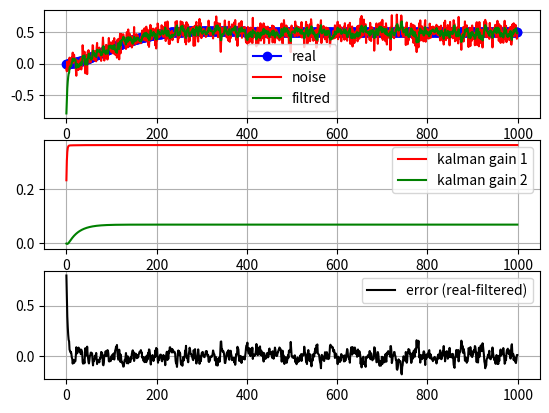

Recreate this plot in Python.
import matplotlib.pyplot as plot
import numpy as np
from numpy.linalg import inv

delta = 0.01
DEBUG = False


def print_if(str):
    if DEBUG:
        print(str)


def to_column(input=np.array, nrow=int):
    input = np.array(input, ndmin=1)  # convert input to array
    if input.shape[0] != nrow:
        raise TypeError(
            f'the passed input has a wrong length. It has a length of {len(input)} and it should be {nrow}')
    # reshape input to 2d array with the correct shape => nrowx1
    return input.reshape(nrow, 1)


class System():
    def __init__(self, x0=np.zeros([2, 1]), dist=False, noise=False):
        A = np.array([[0, 1], [-2, -2]])
        B = np.array([[0], [1]])
        # deserialization
        self.A = np.identity(2) + A*delta
        self.B = B*delta
        self.C = np.array([[1, 0]])
        self.D = np.zeros([1, 1])

        # check matrices sizes
        if self.A.shape[0] != self.A.shape[1]:
            raise TypeError(
                f'the matrix A is not square. It has size of {self.A.shape}')
        if self.A.shape[0] != self.B.shape[0] != self.C.shape[1]:
            raise TypeError(
                f'the matrix A, B and C don\'t have the same row size. A has size of {self.A.shape}'
                f' while B has size of {self.B.shape} and C has size of {self.C.shape}')
        if self.B.shape[1] != self.D.shape[1]:
            raise TypeError(
                f'the matrix B and D don\'t have the same column size. B has size of {self.B.shape}'
                f' while D has size of {self.D.shape}')
        if self.C.shape[0] != self.D.shape[0]:
            raise TypeError(
                f'the matrix C and D don\'t have the same row size. C has size of {self.C.shape}'
                f' while D has size of {self.D.shape}')

        self.n_state = self.A.shape[1]
        self.n_input = self.B.shape[1]
        self.n_output = self.C.shape[0]

        self.x = x0
        self.x0 = x0
        self.dist = dist
        self.noise = noise
        # calculate initial output
        self.y = self.__output(u=0)

    def step(self, u=np.array, dt=int):
        u = to_column(u, self.n_input)

        if self.dist:
            mu, sigma = 0, 0.01  # mean and standard deviation
            d = np.ones([self.n_state, 1]) * np.random.normal(mu, sigma, 1)
        else:
            d = np.zeros([self.n_state, 1])

        x_dot = np.dot(self.A, self.x) + np.dot(self.B, u) + d
        self.x = x_dot
        # calculate initial output
        self.y = self.__output(u=0)

        # print message
        print_if(f'x0=\n{self.x}')
        print_if(f'A=\n{self.A}')
        print_if(f'self.A * self.x =\n{np.dot(self.A, self.x)}')
        print_if(f'self.B * u =\n{self.B * u}')
        print_if(f'x_dot =\n{x_dot}')
        print_if(f'x =\n{self.x}')
        print_if(f'y =\n{self.y}')

    def __output(self, u=np.array):
        u = to_column(u, self.n_input)
        if self.noise:
            mu, sigma = 0, 0.01  # mean and standard deviation
            w = np.ones([self.n_output, 1]) * np.random.normal(mu, sigma, 1)
        else:
            w = np.zeros([self.n_output, 1])
        return np.dot(self.C, self.x) + np.dot(self.D, u) + w


class KF():
    def __init__(self, x0=np.array):
        self.F = np.array([[0, 1], [-2., -2.]])
        self.B = np.array([[0], [1]])
        self.H = np.array([[1, 0]])

        self.F = np.identity(2) + self.F*delta
        self.B = self.B*delta

        # check matrices sizes
        if self.F.shape[0] != self.F.shape[1]:
            raise TypeError(
                f'the matrix F is not square. It has size of {self.F.shape}')
        if self.F.shape[0] != self.B.shape[0] != self.H.shape[1]:
            raise TypeError(
                f'the matrix F, B and H don\'t have the same row size. F has size of {self.A.shape}'
                f' while B has size of {self.B.shape} and H has size of {self.C.shape}')

        self.n_state = self.F.shape[1]
        self.n_input = self.B.shape[1]
        self.n_measurment = self.H.shape[0]

        self.x = x0
        self.P = np.identity(2) * 1
        self.Q = np.identity(2) * 2
        self.R = np.identity(1) * 10
        self.K = np.zeros([2, 1])

    def __predict(self, u=np.array, dt=delta):
        # state estimtion
        x_dot = np.dot(self.F, self.x) + np.dot(self.B, u)
        self.x = x_dot
        # process coverience
        self.P = np.dot(np.dot(self.F, self.P), self.F.transpose()) + self.Q

    def __update(self, measurment=np.array):
        # Innovation
        S = np.dot(np.dot(self.H, self.P), self.H.transpose()) + self.R
        # Calculating the Kalman Gain
        self.K = np.dot(np.dot(self.P, self.H.transpose()), inv(S))
        # measurement pre-fit residual
        y = np.dot(self.H, self.x)
        e = measurment - y
        # Update state estimation
        self.x = self.x + np.dot(self.K, e)
        # Updated estimate covariance
        self.P = np.dot(np.identity(self.n_state) -
                        np.dot(self.K, self.H), self.P)
        # self.P = self.P - np.dot(np.dot(self.K, self.H), self.P)

    def step(self, u=0, measurment=0, dt=delta):
        u = to_column(u, self.n_input)
        measurment = to_column(measurment, self.n_measurment)
        self.__predict(u, dt)
        self.__update(measurment)
        return self.x


if __name__ == "__main__":
    print("start")
    x0 = np.zeros([2, 1])
    x0_est = np.ones([2, 1])*-1
    sys = System(x0=x0, dist=False, noise=False)
    kf = KF(x0=x0_est)

    tmax = 10
    time = range(0, round(tmax/delta + delta))
    u = 1
    yr = []
    ym = []
    ye = []
    K1 = []
    K2 = []
    e = []

    for i in range(0, len(time)):
        if i > 100:
            u = 1
        # run system for one step
        sys.step(u, dt=delta)
        real = sys.y[0][0]
        yr.append(real)
        # add measurement noise
        measurment = real + np.random.normal(0, 0.1, 1)
        ym.append(measurment)
        # apply kalman filter
        kf.step(u, dt=delta, measurment=measurment)
        ye.append(kf.x[0])
        K1.append(kf.K[0])
        K2.append(kf.K[1])
        # calculate error
        e.append(real-ye[-1])

    print(f'rms = {np.linalg.norm(e)}')

    fig, axis = plot.subplots(3)
    # plot output difference
    axis[0].plot(time, yr, marker='o', color='b', label='real')
    axis[0].plot(time, ym, color='r', label='noise')
    axis[0].plot(time, ye, color='g', label='filtred')
    axis[0].grid(True)
    axis[0].legend()

    # plot kalman gains
    axis[1].plot(time, K1, color='r', label='kalman gain 1')
    axis[1].plot(time, K2, color='g', label='kalman gain 2')
    axis[1].grid(True)
    axis[1].legend()

    # plot error
    axis[2].plot(time, e, color='k', label='error (real-filtered)')
    axis[2].grid(True)
    axis[2].legend()
    plot.show()
